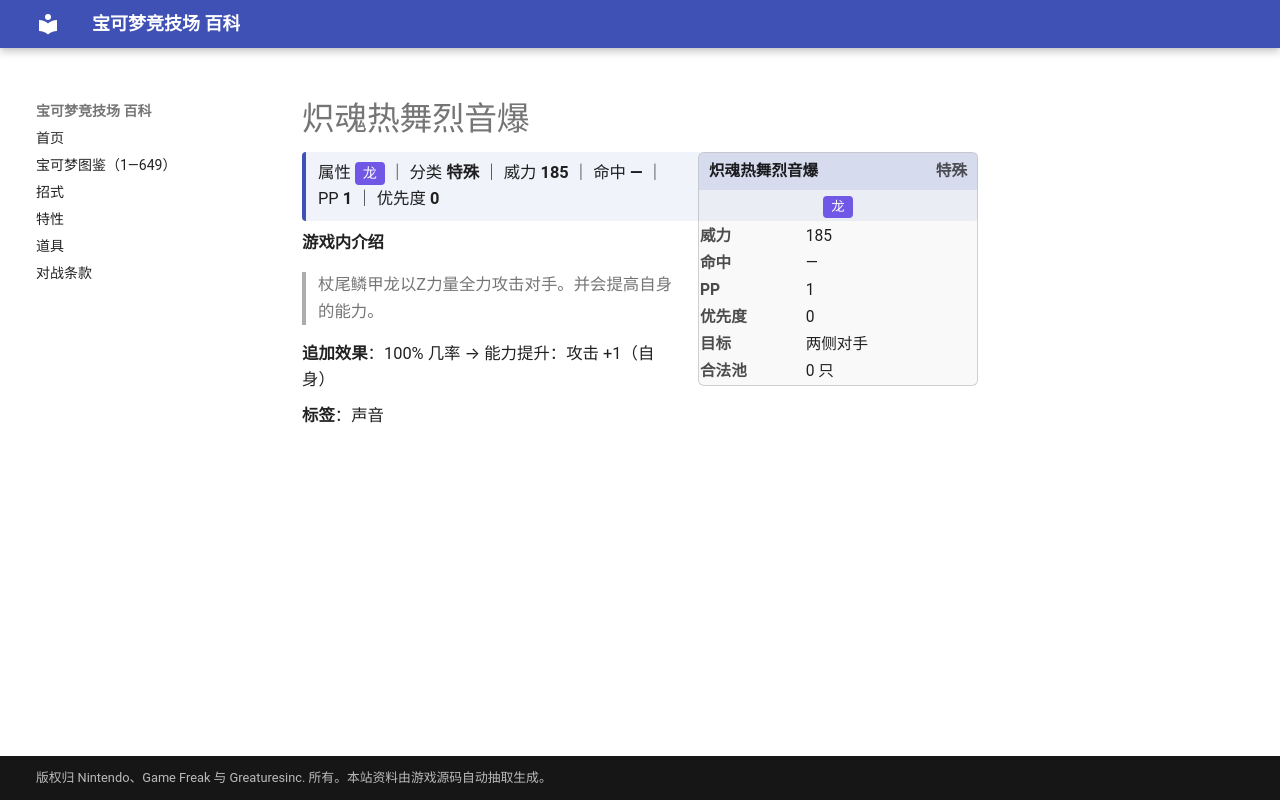

repository: nanmoboys/pkmn-arena-wiki · page: moves/炽魂热舞烈音爆/index.html · generator: mkdocs

# 炽魂热舞烈音爆

<div class="infobox">
<div class="ib-h"><span>炽魂热舞烈音爆</span><span class="ib-no">特殊</span></div>
<div class="ib-ty"><span class="tp" style="background:#7057E6">龙</span></div>
<table class="ib-t"><tr><th>威力</th><td>185</td></tr><tr><th>命中</th><td>—</td></tr><tr><th>PP</th><td>1</td></tr><tr><th>优先度</th><td>0</td></tr><tr><th>目标</th><td>两侧对手</td></tr><tr><th>合法池</th><td>0 只</td></tr></table></div>
<div class="head-stat">属性 <span class="tp" style="background:#7057E6">龙</span> ｜ 分类 <b>特殊</b> ｜ 威力 <b>185</b> ｜ 命中 <b>—</b> ｜ PP <b>1</b> ｜ 优先度 <b>0</b></div>

**游戏内介绍**

> 杖尾鳞甲龙以Z力量全力攻击对手。并会提高自身的能力。

**追加效果**：100% 几率 → 能力提升：攻击 +1（自身）

**标签**：声音
